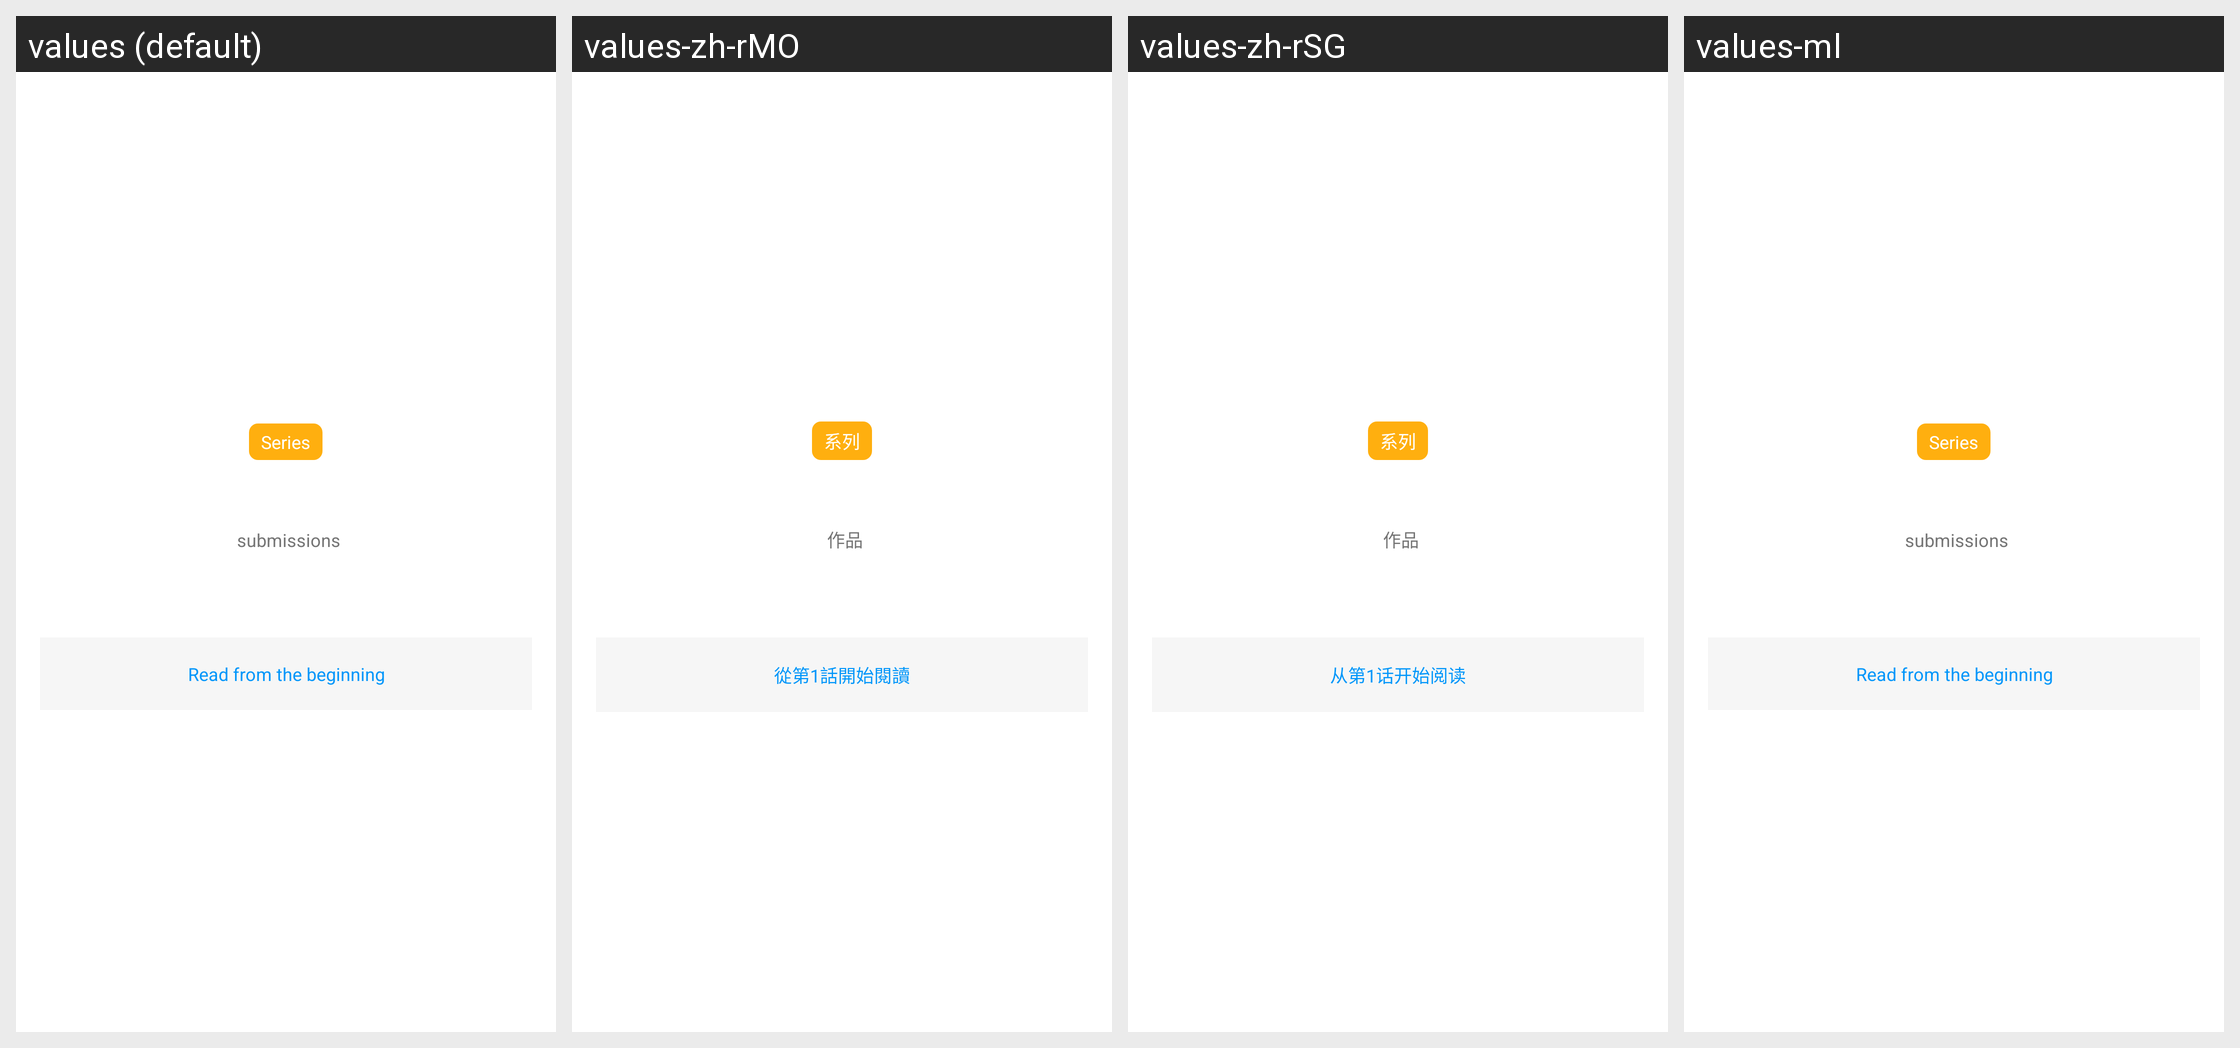

The same Android screen rendered under several of its app's locales, left to right. List the strings drawn on it with the default value and each locale's translation.
Android screen res/layout/view_holder_illust_series_detail_header.xml rendered under 4 locales, left to right: values (default), values-zh-rMO, values-zh-rSG, values-ml. Device: Nexus 5 (rendered at 1080×1920; each locale shown at half size, 540×960, under a caption strip naming it); theme PixivTheme.NoActionBar.
Other locales in the repository, not shown: values-af, values-ar, values-as, values-be, values-bg, values-bn, values-ca, values-cs, values-da, values-de, values-el, values-en-rGB, values-es, values-et, values-fa, values-fi, values-fr, values-fr-rCA, values-gl, values-gu, values-hi, values-hr, values-hu, values-in, values-it, values-iw, values-ja, values-kn, values-ko, values-mr, values-ms, values-nb, values-nl, values-pa, values-pl, values-pt, values-pt-rPT, values-ro, values-ru, values-sk, values-sr, values-sv, values-ta, values-te, values-th, values-tl, values-tr, values-uk, values-ur, values-vi, values-zh-rCN, values-zh-rHK, values-zh-rTW.
Strings drawn on this screen, with the default value and each locale's value (text and hints the layout hard-codes, and strings that could not be matched under every locale, appear in the picture but are not listed):

series
  values: Series
  values-zh-rMO: 系列
  values-zh-rSG: 系列
  values-ml: Series  [not translated; the default value is used]

works_count_suffix
  values: submissions
  values-zh-rMO: 作品
  values-zh-rSG: 作品
  values-ml: submissions  [not translated; the default value is used]

watch_series_first
  values: Read from the beginning
  values-zh-rMO: 從第1話開始閱讀
  values-zh-rSG: 从第1话开始阅读
  values-ml: Read from the beginning  [not translated; the default value is used]
